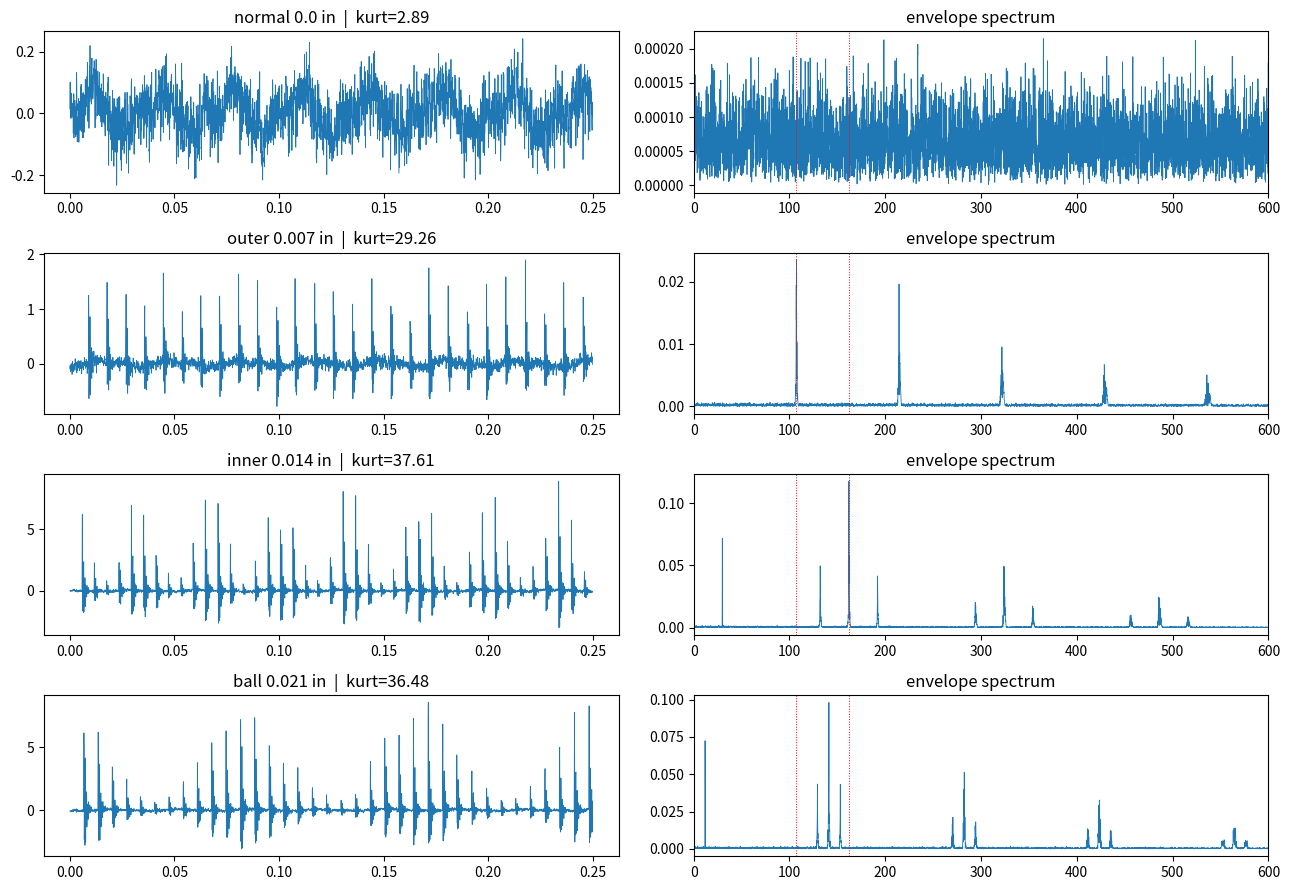

This figure's Python source:
"""
Physics-based synthetic bearing fault vibration simulator.

Model:  x(t) = sum_i A_i * h(t - T_i - tau_i)  +  shaft harmonics  +  noise

- T_i   : ideal impact times from kinematic fault frequency (BPFO/BPFI/2*BSF)
- tau_i : random slip/jitter (cumulative, cyclostationary behaviour)
- A_i   : fault-specific amplitude modulation (load zone / cage rotation)
- h(t)  : multi-mode structural impulse response (decaying sinusoids)
"""
from dataclasses import dataclass, field
import numpy as np
from scipy import signal, stats


# ----------------------------------------------------------------- geometry
@dataclass
class Bearing:
    name: str
    n_balls: int
    d: float          # ball diameter (mm)
    D: float          # pitch diameter (mm)
    contact_deg: float = 0.0

    def freqs(self, fr):
        """Fault frequencies (Hz) for shaft frequency fr (Hz)."""
        r = (self.d / self.D) * np.cos(np.radians(self.contact_deg))
        n = self.n_balls
        return dict(
            BPFO=n * fr / 2 * (1 - r),
            BPFI=n * fr / 2 * (1 + r),
            BSF=self.D * fr / (2 * self.d) * (1 - r ** 2),
            FTF=fr / 2 * (1 - r),
        )


CWRU_DE = Bearing("SKF6205-DE", 9, 7.94, 39.04)   # drive end
CWRU_FE = Bearing("SKF6203-FE", 9, 6.75, 28.50)   # fan end


# ------------------------------------------------------------------- config
@dataclass
class SimConfig:
    fs: int = 12000
    duration: float = 10.0
    # structural resonance modes: (freq Hz, damping ratio, relative gain)
    modes: tuple = ((3200, 0.06, 1.0), (4500, 0.05, 0.5), (1800, 0.08, 0.4))
    # amplitude vs fault size: A = a0 * (size/size_ref)**p   (calibrate!)
    a0: float = 1.0
    size_ref_in: float = 0.007
    size_exponent: float = 0.8
    jitter: float = 0.01          # std of slip as fraction of impact period
    speed_fluct: float = 0.005    # relative slow speed variation
    ir_amp_scatter: float = 0.15  # random per-impact amplitude scatter (rel.)
    ir_len_ms: float = 8.0
    shaft_harm_amp: tuple = (0.05, 0.02, 0.01)   # 1x,2x,3x
    noise_std: float = 0.05
    coloured_noise_std: float = 0.03   # low-pass (structure/background) noise
    inner_mod_depth: float = 0.8       # load-zone modulation at 1x
    ball_mod_depth: float = 0.8        # cage modulation at FTF
    double_impulse_size_in: float = 0.014  # entry/exit events above this size
    healthy_impacts: bool = False
    fault_gain: dict = field(default_factory=lambda: {'outer': 1.0, 'inner': 1.0, 'ball': 1.0})
    # per-case overrides (real CWRU amplitude is NOT a clean power law of size)
    case_gain: dict = field(default_factory=dict)      # "outer@0.007" -> amplitude
    fault_modes: dict = field(default_factory=dict)    # fault -> modes tuple
    fault_jitter: dict = field(default_factory=dict)   # fault -> jitter
    fault_scatter: dict = field(default_factory=dict)  # fault -> amp scatter


# ---------------------------------------------------------------- simulator
def impulse_response(cfg: SimConfig):
    n = int(cfg.ir_len_ms * 1e-3 * cfg.fs)
    t = np.arange(n) / cfg.fs
    h = np.zeros(n)
    for f, z, g in cfg.modes:
        wn = 2 * np.pi * f
        wd = wn * np.sqrt(1 - z ** 2)
        h += g * np.exp(-z * wn * t) * np.sin(wd * t)
    return h / np.max(np.abs(h))


def _event_times(rate, fs, N, jitter, rng, speed_profile):
    """Impact times (s) with cumulative speed variation + per-event slip."""
    # phase of defect = integral of rate * speed_profile
    dur = N / fs
    phase = np.cumsum(speed_profile) / fs * rate
    n_ev = int(phase[-1]) + 1
    k = np.arange(1, n_ev + 1)
    T = np.interp(k, phase, np.arange(N) / fs)
    T = T[T < dur - 0.01]
    period = 1.0 / rate
    T = T + rng.normal(0, jitter * period, size=T.size)
    return np.sort(T)


def simulate(bearing: Bearing, fault: str, size_in: float, rpm: float,
             cfg: SimConfig = SimConfig(), load_hp: float = 0.0,
             seed: int | None = None):
    """
    fault: 'normal' | 'outer' | 'inner' | 'ball'
    Returns (x, meta). x is acceleration-like signal (arb. units).
    """
    rng = np.random.default_rng(seed)
    fs = cfg.fs
    N = int(cfg.duration * fs)
    t = np.arange(N) / fs
    fr = rpm / 60.0

    # slowly varying speed (low-pass filtered noise)
    sp = rng.normal(0, 1, N)
    b, a = signal.butter(2, 1.0 / (fs / 2))
    sp = signal.filtfilt(b, a, sp)
    sp = 1 + cfg.speed_fluct * sp / (sp.std() + 1e-12)

    ff = bearing.freqs(fr)
    h = impulse_response(cfg)
    x = np.zeros(N + len(h))

    # amplitude: per-case calibrated value if available, else size power law
    ck = f"{fault}@{size_in:.3f}"
    if fault == "normal":
        base = 0.0
    elif ck in cfg.case_gain:
        base = cfg.case_gain[ck]
    else:
        base = (cfg.a0 * (size_in / cfg.size_ref_in) ** cfg.size_exponent
                * cfg.fault_gain.get(fault, 1.0))
    base *= (1 + 0.04 * load_hp)
    modes = cfg.fault_modes.get(fault, cfg.modes)
    jit = cfg.fault_jitter.get(fault, cfg.jitter)
    scat = cfg.fault_scatter.get(fault, cfg.ir_amp_scatter)

    if fault != "normal":
        if fault == "outer":
            rate = ff["BPFO"]
        elif fault == "inner":
            rate = ff["BPFI"]
        elif fault == "ball":
            rate = 2 * ff["BSF"]         # ball strikes both races per rotation
        else:
            raise ValueError(fault)

        T = _event_times(rate, fs, N, jit, rng, sp)
        # double-impulse (entry + exit) for large defects
        if size_in >= cfg.double_impulse_size_in:
            # defect arc length / rolling speed -> delay between the two events
            delay = (size_in * 25.4) / (np.pi * bearing.D * fr * 0.4) * 0.25
            T = np.sort(np.concatenate([T, T + delay]))
            amp_scale = np.concatenate([np.ones(0)])  # placeholder
        # amplitude modulation
        if fault == "inner":
            mod = 1 + cfg.inner_mod_depth * np.cos(2 * np.pi * fr * T)
        elif fault == "ball":
            mod = 1 + cfg.ball_mod_depth * np.cos(2 * np.pi * ff["FTF"] * T)
        else:
            mod = np.ones_like(T)
        A = base * np.clip(mod, 0, None)
        A *= 1 + scat * rng.normal(0, 1, T.size)
        # random impact sign (not all impacts add in-phase at the sensor)
        # place impulse responses with fractional-sample timing
        L = len(h)
        tt = np.arange(L) / fs
        for Ti, Ai in zip(T, A):
            i0 = int(Ti * fs)
            frac = Ti - i0 / fs
            hh = np.zeros(L)
            m = tt >= frac
            ts = tt[m] - frac
            for f, z, g in modes:
                wn = 2 * np.pi * f
                wd = wn * np.sqrt(1 - z ** 2)
                hh[m] += g * np.exp(-z * wn * ts) * np.sin(wd * ts)
            if i0 + L < x.size:
                x[i0:i0 + L] += Ai * hh / (len(cfg.modes) and 1.0)
    x = x[:N]

    # deterministic shaft-related components
    for k, amp in enumerate(cfg.shaft_harm_amp, start=1):
        x += amp * np.sin(2 * np.pi * k * fr * t + rng.uniform(0, 2 * np.pi))

    # background noise: white + coloured
    x += rng.normal(0, cfg.noise_std, N)
    bl, al = signal.butter(2, 1500 / (fs / 2))
    cn = signal.lfilter(bl, al, rng.normal(0, 1, N))
    x += cfg.coloured_noise_std * cn / (cn.std() + 1e-12)

    meta = dict(fault=fault, size_in=size_in, rpm=rpm, fs=fs,
                load_hp=load_hp, freqs=ff, bearing=bearing.name)
    return x, meta


# --------------------------------------------------------------- validation
def envelope_spectrum(x, fs, band=(2000, 5000)):
    sos = signal.butter(4, band, btype="band", fs=fs, output="sos")
    xb = signal.sosfiltfilt(sos, x)
    env = np.abs(signal.hilbert(xb))
    env -= env.mean()
    win = np.hanning(len(env))
    spec = np.abs(np.fft.rfft(env * win)) / len(env)
    f = np.fft.rfftfreq(len(env), 1 / fs)
    return f, spec


def time_features(x):
    rms = np.sqrt(np.mean(x ** 2))
    return dict(rms=rms, kurtosis=stats.kurtosis(x, fisher=False),
                crest=np.max(np.abs(x)) / rms, skew=stats.skew(x),
                p2p=np.ptp(x))


def check_peaks(x, fs, meta, tol=0.02, nharm=3):
    """Does the envelope spectrum show peaks at the expected fault freqs?"""
    f, s = envelope_spectrum(x, fs)
    ff = meta["freqs"]
    key = {"outer": "BPFO", "inner": "BPFI", "ball": "BSF"}.get(meta["fault"])
    if key is None:
        return {}
    f0 = ff[key] * (2 if key == "BSF" else 1)
    floor = np.median(s[(f > 5) & (f < 600)])
    out = {}
    for k in range(1, nharm + 1):
        fk = k * f0
        m = (f > fk * (1 - tol)) & (f < fk * (1 + tol))
        out[f"{k}x{key}"] = (round(fk, 1), round(float(s[m].max() / floor), 1))
    return out


if __name__ == "__main__":
    import matplotlib
    matplotlib.use("Agg")
    import matplotlib.pyplot as plt

    cfg = SimConfig(duration=10)
    cases = [("normal", 0.0), ("outer", 0.007), ("inner", 0.014),
             ("ball", 0.021)]
    fig, ax = plt.subplots(len(cases), 2, figsize=(13, 9))
    for r, (flt, sz) in enumerate(cases):
        x, meta = simulate(CWRU_DE, flt, sz, rpm=1797, cfg=cfg, seed=r)
        tf = time_features(x)
        print(flt, sz, {k: round(v, 3) for k, v in tf.items()})
        print("   peaks (freq, SNR-vs-floor):", check_peaks(x, cfg.fs, meta))
        ax[r, 0].plot(np.arange(3000) / cfg.fs, x[:3000], lw=0.6)
        ax[r, 0].set_title(f"{flt} {sz} in  |  kurt={tf['kurtosis']:.2f}")
        f, s = envelope_spectrum(x, cfg.fs)
        ax[r, 1].plot(f, s, lw=0.6)
        ax[r, 1].set_xlim(0, 600)
        ax[r, 1].set_title("envelope spectrum")
        for k, v in meta["freqs"].items():
            if k in ("BPFO", "BPFI"):
                ax[r, 1].axvline(v, color="r", ls=":", lw=0.7)
    plt.tight_layout()
    plt.savefig("sim_check.png", dpi=110)
    print("Fault freqs @1797rpm:", {k: round(v, 2) for k, v in
          CWRU_DE.freqs(1797 / 60).items()})
